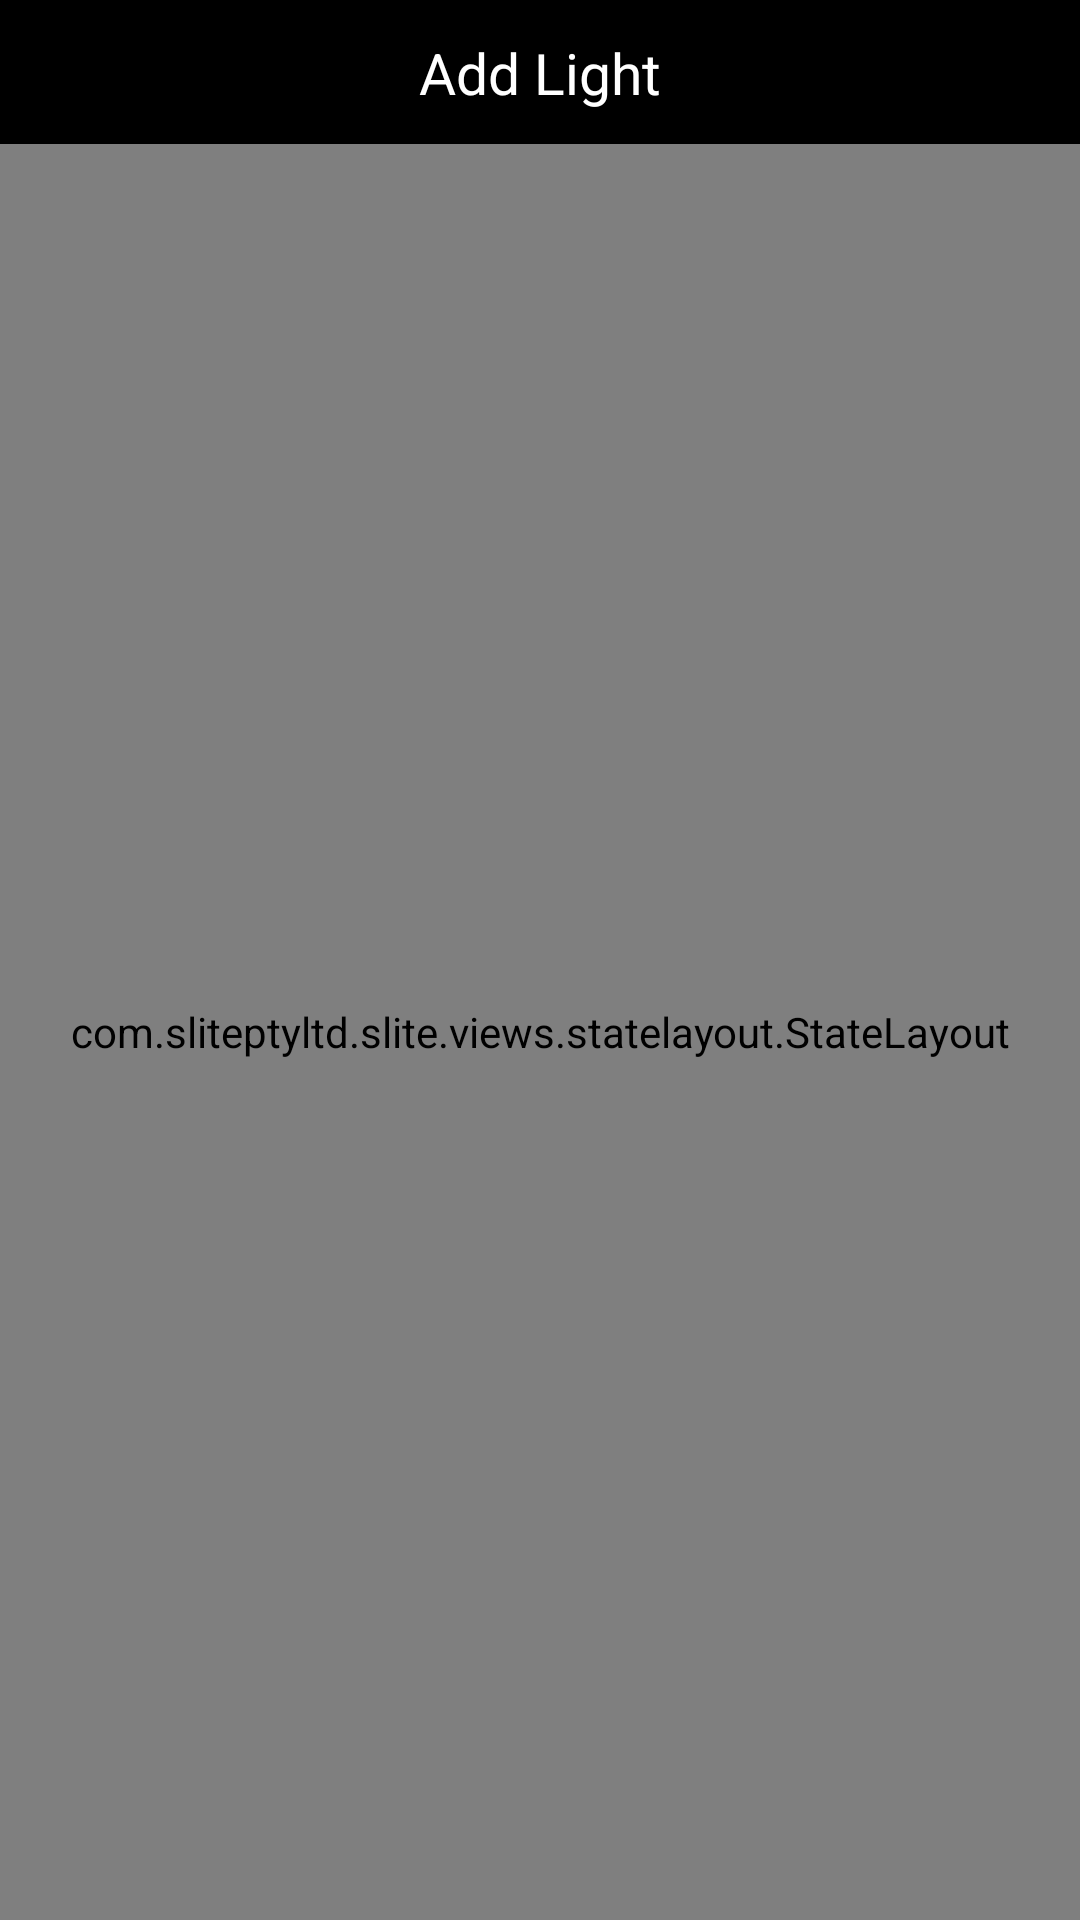

The Android layout XML behind this screen, and the referenced resources:
<!-- AndroidManifest.xml: application theme Theme.Slite -->
<!-- res/layout/fragment_add_light.xml -->
<?xml version="1.0" encoding="utf-8"?>
<androidx.constraintlayout.widget.ConstraintLayout xmlns:android="http://schemas.android.com/apk/res/android"
    xmlns:app="http://schemas.android.com/apk/res-auto"
    xmlns:tools="http://schemas.android.com/tools"
    android:layout_width="match_parent"
    android:layout_height="match_parent">

    <TextView
        style="@style/Subtitle"
        android:layout_width="wrap_content"
        android:layout_height="wrap_content"
        android:text="@string/add_light_title"
        app:layout_constraintBottom_toBottomOf="@id/backIB"
        app:layout_constraintEnd_toEndOf="parent"
        app:layout_constraintStart_toStartOf="parent"
        app:layout_constraintTop_toTopOf="@id/backIB" />

    <ImageButton
        android:id="@+id/backIB"
        style="?actionButtonStyle"
        android:layout_width="wrap_content"
        android:layout_height="wrap_content"
        android:src="@drawable/ic_back"
        app:layout_constraintStart_toStartOf="parent"
        app:layout_constraintTop_toTopOf="parent"
        tools:ignore="ContentDescription" />

    <com.sliteptyltd.slite.views.statelayout.StateLayout
        android:id="@+id/stateLayout"
        android:layout_width="0dp"
        android:layout_height="0dp"
        app:layout_constraintBottom_toBottomOf="parent"
        app:layout_constraintEnd_toEndOf="parent"
        app:layout_constraintStart_toStartOf="parent"
        app:layout_constraintTop_toBottomOf="@id/backIB"/>
</androidx.constraintlayout.widget.ConstraintLayout>
<!-- resources referenced by this layout -->
<resources>
  <string name="add_light_title">Add Light</string>
  <style name="Subtitle" parent="SliteTextAppearance">
          <item name="fontFamily">@font/helvetica_neue_bold</item>
          <item name="android:textSize">@dimen/subtitle_text_size</item>
          <item name="lineHeight">@dimen/subtitle_line_height</item>
      </style>
  <style name="SliteTextAppearance">
          <item name="fontFamily">@font/helvetica_neue_normal</item>
          <item name="textAllCaps">false</item>
          <item name="android:textColor">@color/text_color</item>
          <item name="android:textStyle">normal</item>
      </style>
  <dimen name="subtitle_text_size">19dp</dimen>
  <dimen name="subtitle_line_height">23.2dp</dimen>
  <color name="black">#000000</color>
  <color name="dark_grey">#1D1D1D</color>
  <color name="white">#FFFFFF</color>
  <color name="red">#EF4340</color>
  <color name="orange">#FF835D</color>
  <color name="system_bars_default_color">@color/transparent</color>
  <style name="Title" parent="SliteTextAppearance">
          <item name="fontFamily">@font/helvetica_neue_bold</item>
          <item name="android:textSize">@dimen/title_text_size</item>
          <item name="lineHeight">@dimen/title_line_height</item>
      </style>
  <style name="Button" parent="SliteTextAppearance">
          <item name="fontFamily">@font/helvetica_neue_medium</item>
          <item name="android:textSize">@dimen/button_text_size</item>
          <item name="lineHeight">@dimen/button_line_height</item>
      </style>
  <style name="Body" parent="SliteTextAppearance">
          <item name="android:textSize">@dimen/body_text_size</item>
          <item name="lineHeight">@dimen/body_line_height</item>
      </style>
  <style name="Info" parent="SliteTextAppearance">
          <item name="android:textSize">@dimen/info_text_size</item>
          <item name="lineHeight">@dimen/info_line_height</item>
      </style>
  <style name="RoundedBottomSheetDialogTheme" parent="RoundedBottomSheetDialog" />
  <color name="text_color">@color/white</color>
  <color name="transparent">#00000000</color>
  <color name="button_text_color">@color/white</color>
  <dimen name="button_corner_radius">4dp</dimen>
  <dimen name="button_height">48dp</dimen>
  <dimen name="button_text_size">15dp</dimen>
  <dimen name="title_text_size">28dp</dimen>
  <dimen name="title_line_height">34.19dp</dimen>
  <dimen name="button_line_height">22dp</dimen>
  <dimen name="body_text_size">15dp</dimen>
  <dimen name="body_line_height">22dp</dimen>
  <dimen name="info_text_size">13dp</dimen>
  <dimen name="info_line_height">15.51dp</dimen>
  <style name="RoundedBottomSheetDialog" parent="@style/Theme.MaterialComponents.BottomSheetDialog">
          <item name="android:statusBarColor">@color/transparent</item>
          <item name="android:navigationBarColor">@color/bottom_navigation_bar_background</item>
          <item name="bottomSheetStyle">@style/RoundedBottomSheet</item>
          <item name="android:windowIsFloating">false</item>
          <item name="android:windowSoftInputMode">adjustResize</item>
          <item name="colorPrimary">@color/black</item>
          <item name="colorOnPrimary">@color/white</item>
      </style>
  <color name="bottom_navigation_bar_background">@color/black</color>
  <style name="RoundedBottomSheet" parent="@style/Widget.Design.BottomSheet.Modal">
          <item name="android:background">@drawable/bg_rounded_corners_bottom_sheet_dialog</item>
      </style>
  <!-- drawable bg_rounded_corners_bottom_sheet_dialog (drawable) -->
  <shape xmlns:android="http://schemas.android.com/apk/res/android"
      android:shape="rectangle">
      <solid android:color="@color/dialog_background_color" />
  
      <corners
          android:topLeftRadius="@dimen/dialog_corner_radius"
          android:topRightRadius="@dimen/dialog_corner_radius" />
  </shape>
  <color name="dialog_background_color">@color/dark_grey</color>
  <dimen name="dialog_corner_radius">12dp</dimen>
</resources>
